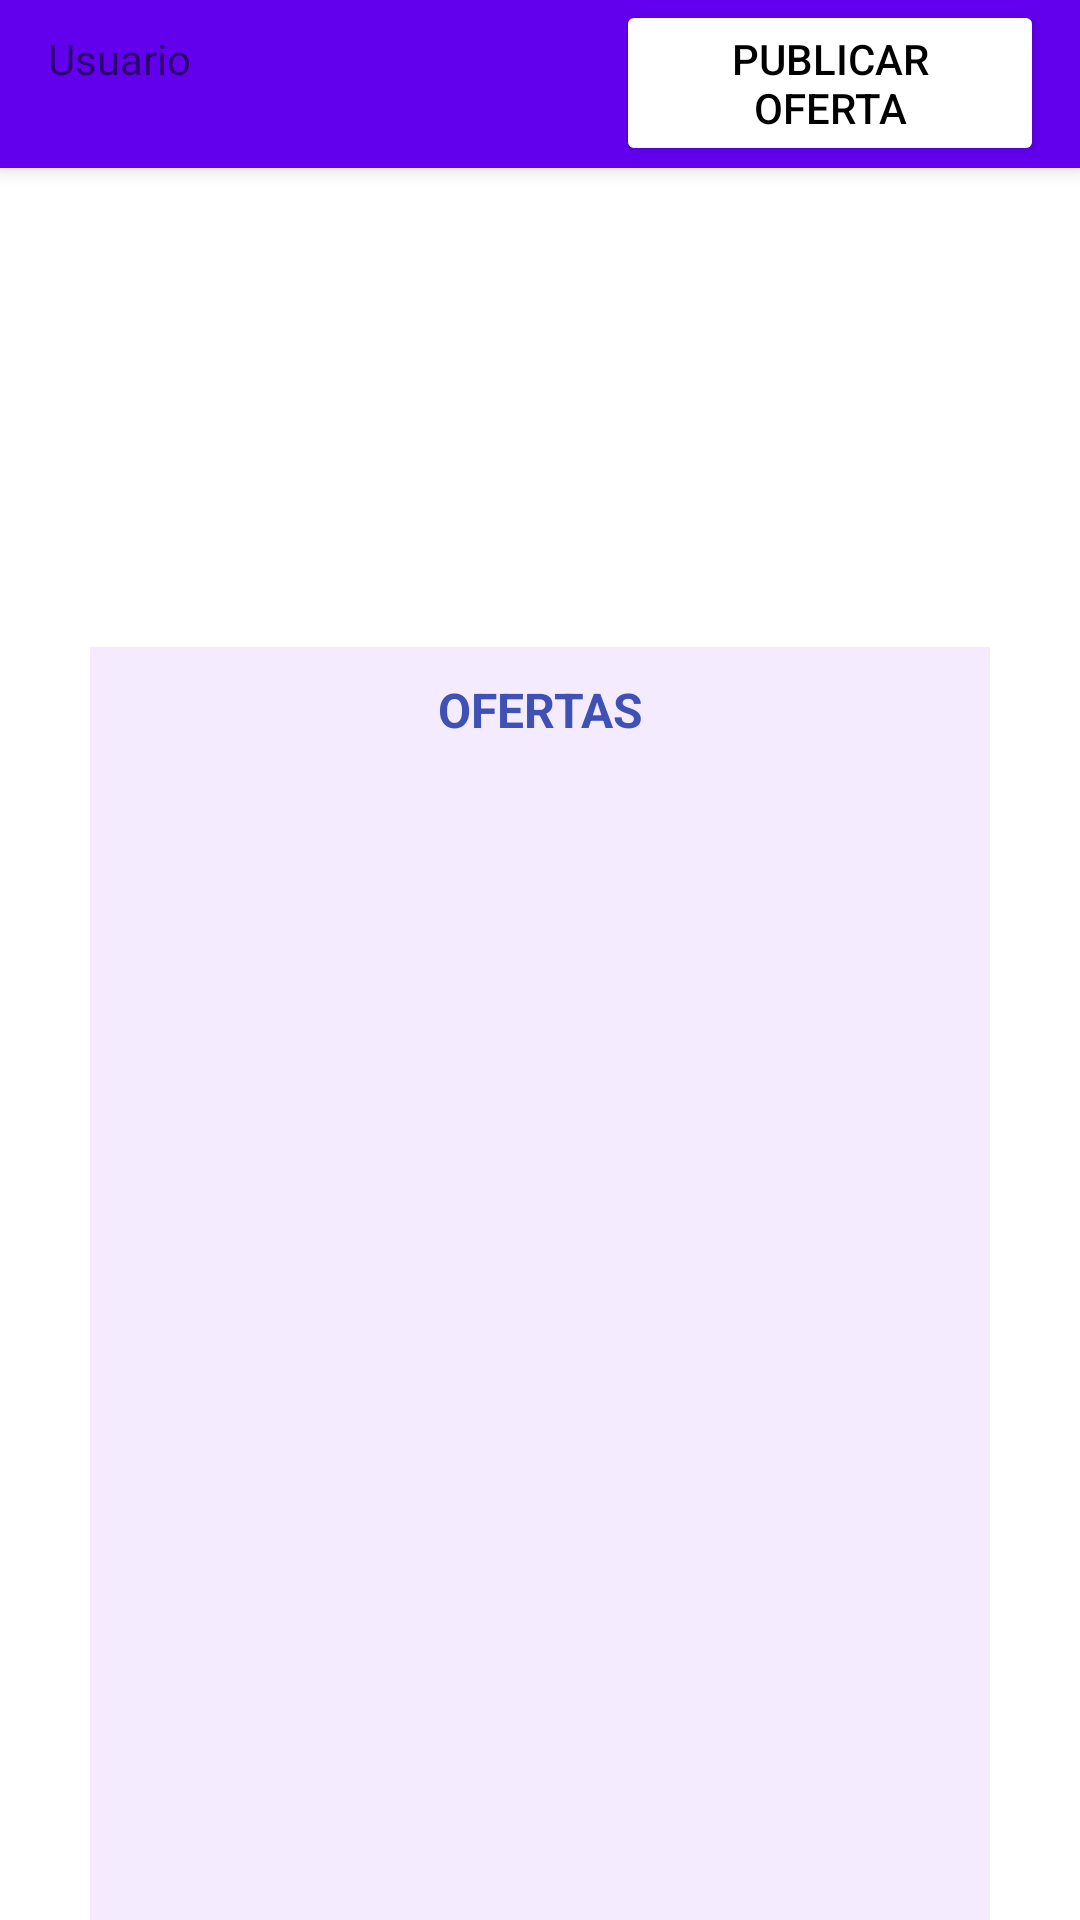

Layout XML and referenced resources for this Android screen:
<!-- AndroidManifest.xml: application theme Theme.Inclujobs -->
<!-- res/layout/activity_detalle_empresa.xml -->
<?xml version="1.0" encoding="utf-8"?>
<androidx.coordinatorlayout.widget.CoordinatorLayout xmlns:android="http://schemas.android.com/apk/res/android"
    xmlns:tools="http://schemas.android.com/tools"
    xmlns:app="http://schemas.android.com/apk/res-auto"


    android:layout_width="match_parent"
    android:layout_height="match_parent">

    <com.google.android.material.appbar.AppBarLayout
        android:id="@+id/appbar"

        android:layout_height="wrap_content"
        android:layout_width="match_parent">

            <androidx.appcompat.widget.Toolbar
                android:id="@+id/toolbar"
                android:layout_height="?attr/actionBarSize"
                android:layout_width="match_parent">
                <LinearLayout
                    android:layout_width="match_parent"
                    android:layout_height="match_parent"
                    android:orientation="horizontal">

                    <TextView
                        android:id="@+id/tvUsuarioTB"
                        android:layout_width="wrap_content"
                        android:layout_height="wrap_content"
                        android:layout_weight="1"
                        android:text="Usuario" />

                    <Button
                        android:id="@+id/btnPublicarOfertaTB"
                        android:layout_width="1dp"
                        android:layout_height="wrap_content"
                        android:layout_marginLeft="12dp"
                        android:layout_marginEnd="12dp"
                        android:layout_weight="1"
                        android:backgroundTint="@color/white"
                        android:onClick="clickPublicarOfertaOLogin"
                        android:text="Publicar oferta"
                        android:textColor="#000000" />

                </LinearLayout>


            </androidx.appcompat.widget.Toolbar>

    </com.google.android.material.appbar.AppBarLayout>

    <androidx.core.widget.NestedScrollView
        android:layout_width="match_parent"
        android:layout_height="match_parent"


        app:layout_behavior="com.google.android.material.appbar.AppBarLayout$ScrollingViewBehavior">

        <androidx.constraintlayout.widget.ConstraintLayout
            android:layout_width="match_parent"
            android:layout_height="match_parent"
            tools:context=".activitys.DetalleEmpresa">

            <ScrollView
                android:layout_width="match_parent"
                android:layout_height="match_parent">

                <LinearLayout
                    android:layout_width="match_parent"
                    android:layout_height="wrap_content"
                    android:paddingLeft="20dp"
                    android:paddingTop="10dp"
                    android:paddingRight="20dp"
                    android:orientation="vertical">

                    <TextView
                        android:id="@+id/lblTituloOfertaDetalle"
                        android:layout_width="match_parent"
                        android:layout_height="wrap_content"
                        android:layout_marginTop="32dp"
                        android:paddingBottom="30dp"
                        android:textAlignment="center"
                        android:textSize="20sp"
                        android:textStyle="bold" />

                    <TextView
                        android:id="@+id/lblEmpresaOfertaDetalle"
                        android:layout_width="match_parent"
                        android:layout_height="wrap_content"
                        android:textSize="16sp"
                        android:textStyle="bold" />

                    <TextView
                        android:id="@+id/lblDescripcionOfertaDetalle"
                        android:layout_width="match_parent"
                        android:layout_height="wrap_content"
                        android:layout_marginTop="10dp" />

                    <ScrollView
                        android:layout_width="match_parent"
                        android:layout_height="450dp"
                        android:layout_margin="10dp"
                        android:background="#F4EBFF"
                        android:paddingTop="10dp">

                        <LinearLayout
                            android:layout_width="match_parent"
                            android:layout_height="wrap_content"
                            android:orientation="vertical">

                            <TextView
                                android:id="@+id/lblOfertasEmpresaDetalle"
                                android:layout_width="match_parent"
                                android:layout_height="wrap_content"
                                android:text="OFERTAS"
                                android:textAlignment="center"
                                android:textColor="#3F51B5"
                                android:textSize="16sp"
                                android:textStyle="bold" />

                            <ListView
                                android:paddingTop="10dp"
                                android:id="@+id/lvOfertasDetalleEmpresa"
                                android:layout_width="match_parent"
                                android:layout_height="match_parent" />
                        </LinearLayout>
                    </ScrollView>

                    <LinearLayout
                        android:layout_width="match_parent"
                        android:layout_height="wrap_content"
                        android:orientation="horizontal">

                        <Button
                            android:id="@+id/btnEditarOfertaDetalle"
                            android:layout_width="201dp"
                            android:layout_height="wrap_content"
                            android:layout_margin="2dp"
                            android:text="editar" />

                        <Button
                            android:id="@+id/btnEliminarOfertaDetalle"
                            android:layout_width="wrap_content"
                            android:layout_height="wrap_content"
                            android:layout_margin="2dp"
                            android:layout_weight="1"
                            android:text="eliminar" />
                    </LinearLayout>

                </LinearLayout>
            </ScrollView>

        </androidx.constraintlayout.widget.ConstraintLayout>

    </androidx.core.widget.NestedScrollView>


</androidx.coordinatorlayout.widget.CoordinatorLayout>
<!-- resources referenced by this layout -->
<resources>
  <style name="Theme.Inclujobs" parent="Theme.MaterialComponents.DayNight.DarkActionBar">
          
          <item name="colorPrimary">@color/purple_500</item>
          <item name="colorPrimaryVariant">@color/purple_700</item>
          <item name="colorOnPrimary">@color/white</item>
          
          <item name="colorSecondary">@color/teal_200</item>
          <item name="colorSecondaryVariant">@color/teal_700</item>
          <item name="colorOnSecondary">@color/black</item>
          
          <item name="android:statusBarColor" tools:targetApi="l">?attr/colorPrimaryVariant</item>
          
      </style>
  <!-- not gathered from this repository: default colours our renderer supplied (Android Studio template values) -->
  <color name="purple_500">#FF6200EE</color>
  <color name="purple_700">#FF3700B3</color>
  <color name="teal_200">#FF03DAC5</color>
  <color name="teal_700">#FF018786</color>
  <color name="black">#FF000000</color>
  <color name="white">#FFFFFFFF</color>
</resources>
